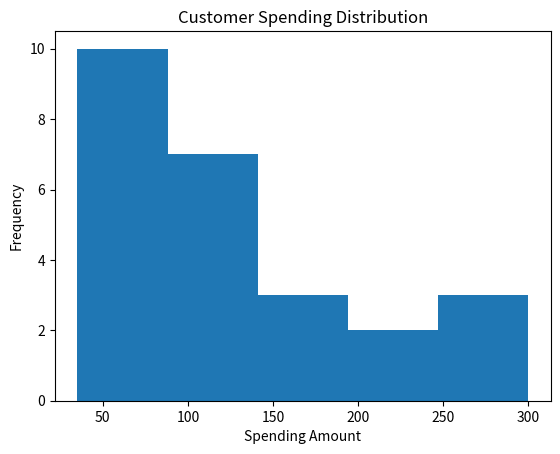

Generate this figure with matplotlib:
import matplotlib.pyplot as plt

spending = [
    35, 45, 50, 55, 60,
    65, 70, 75, 80, 85,
    90, 95, 100, 110, 120,
    130, 140, 150, 160, 180,
    200, 220, 250, 280, 300
]

plt.hist(spending, bins=5)
plt.title("Customer Spending Distribution")

plt.xlabel("Spending Amount")
plt.ylabel("Frequency")

plt.show()
